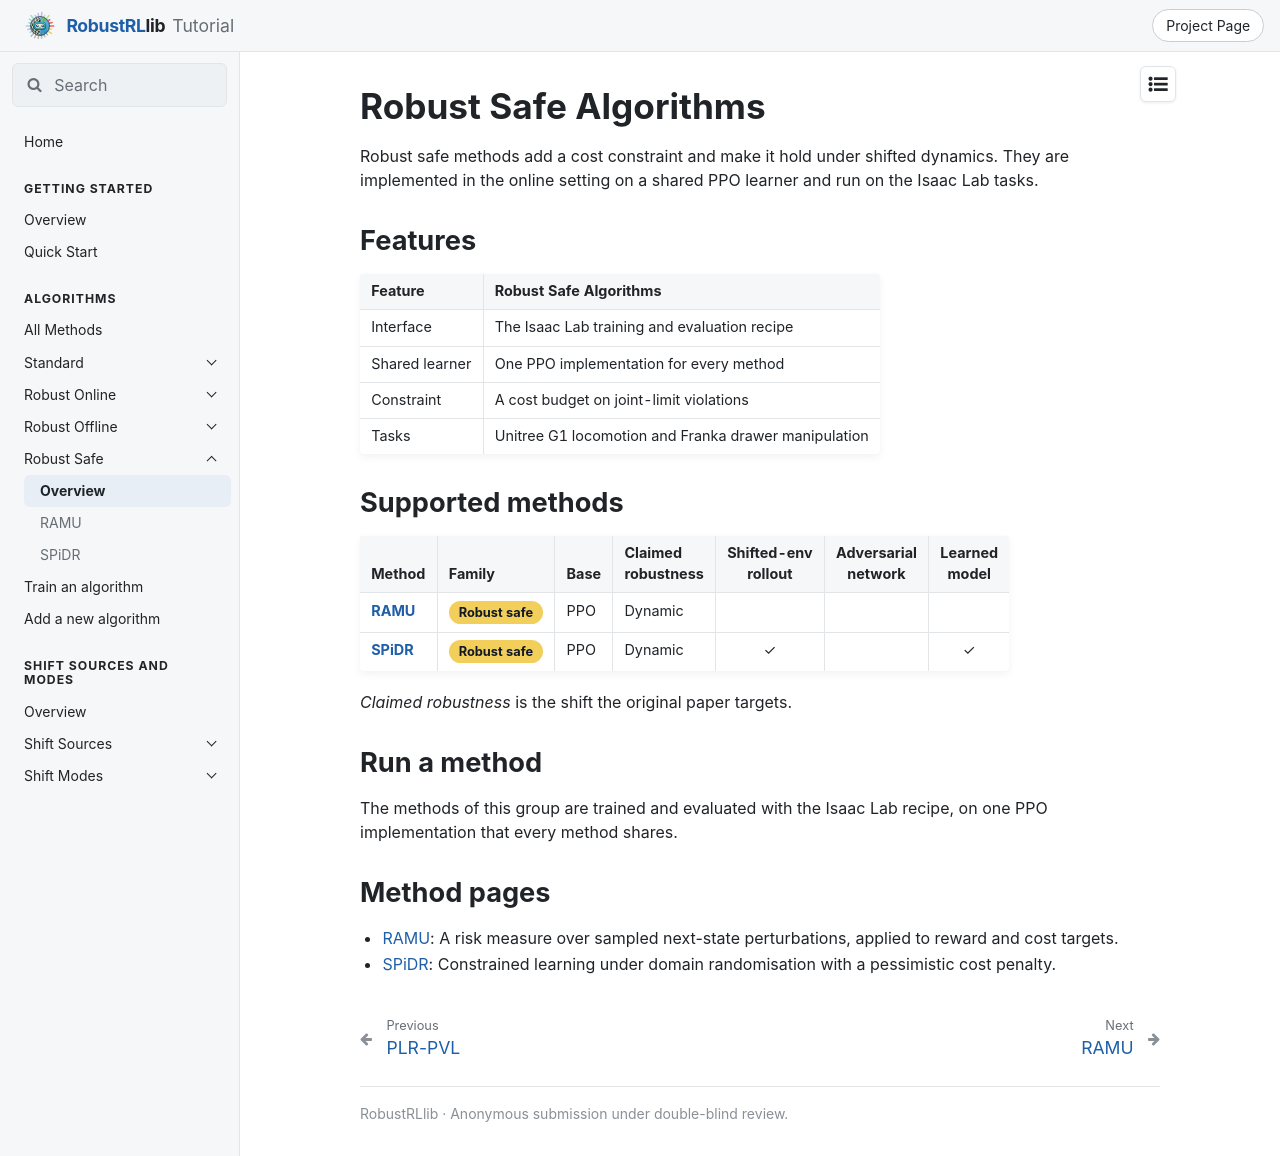

repository: x1chenn/robustrllib · page: docs/algorithms/robust-safe/index.html · generator: mkdocs

---
title: Robust Safe Algorithms
---

# Robust Safe Algorithms

Robust safe methods add a cost constraint and make it hold under shifted dynamics. They are implemented in the online setting on a shared PPO learner and run on the Isaac Lab tasks.

## Features

| Feature | Robust Safe Algorithms |
|---|---|
| Interface | The Isaac Lab training and evaluation recipe |
| Shared learner | One PPO implementation for every method |
| Constraint | A cost budget on joint-limit violations |
| Tasks | Unitree G1 locomotion and Franka drawer manipulation |

## Supported methods

| Method | Family | Base | Claimed<br>robustness | Shifted-env<br>rollout | Adversarial<br>network | Learned<br>model |
|---|---|---|---|:-:|:-:|:-:|
| [**RAMU**](ramu.md) | <span class="rl-badge rl-fam-safe">Robust safe</span> | PPO | Dynamic |  |  |  |
| [**SPiDR**](spidr.md) | <span class="rl-badge rl-fam-safe">Robust safe</span> | PPO | Dynamic | ✓ |  | ✓ |

*Claimed robustness* is the shift the original paper targets.

## Run a method

The methods of this group are trained and evaluated with the Isaac Lab recipe, on one PPO implementation that every method shares.

## Method pages

- [RAMU](ramu.md): A risk measure over sampled next-state perturbations, applied to reward and cost targets.
- [SPiDR](spidr.md): Constrained learning under domain randomisation with a pessimistic cost penalty.
